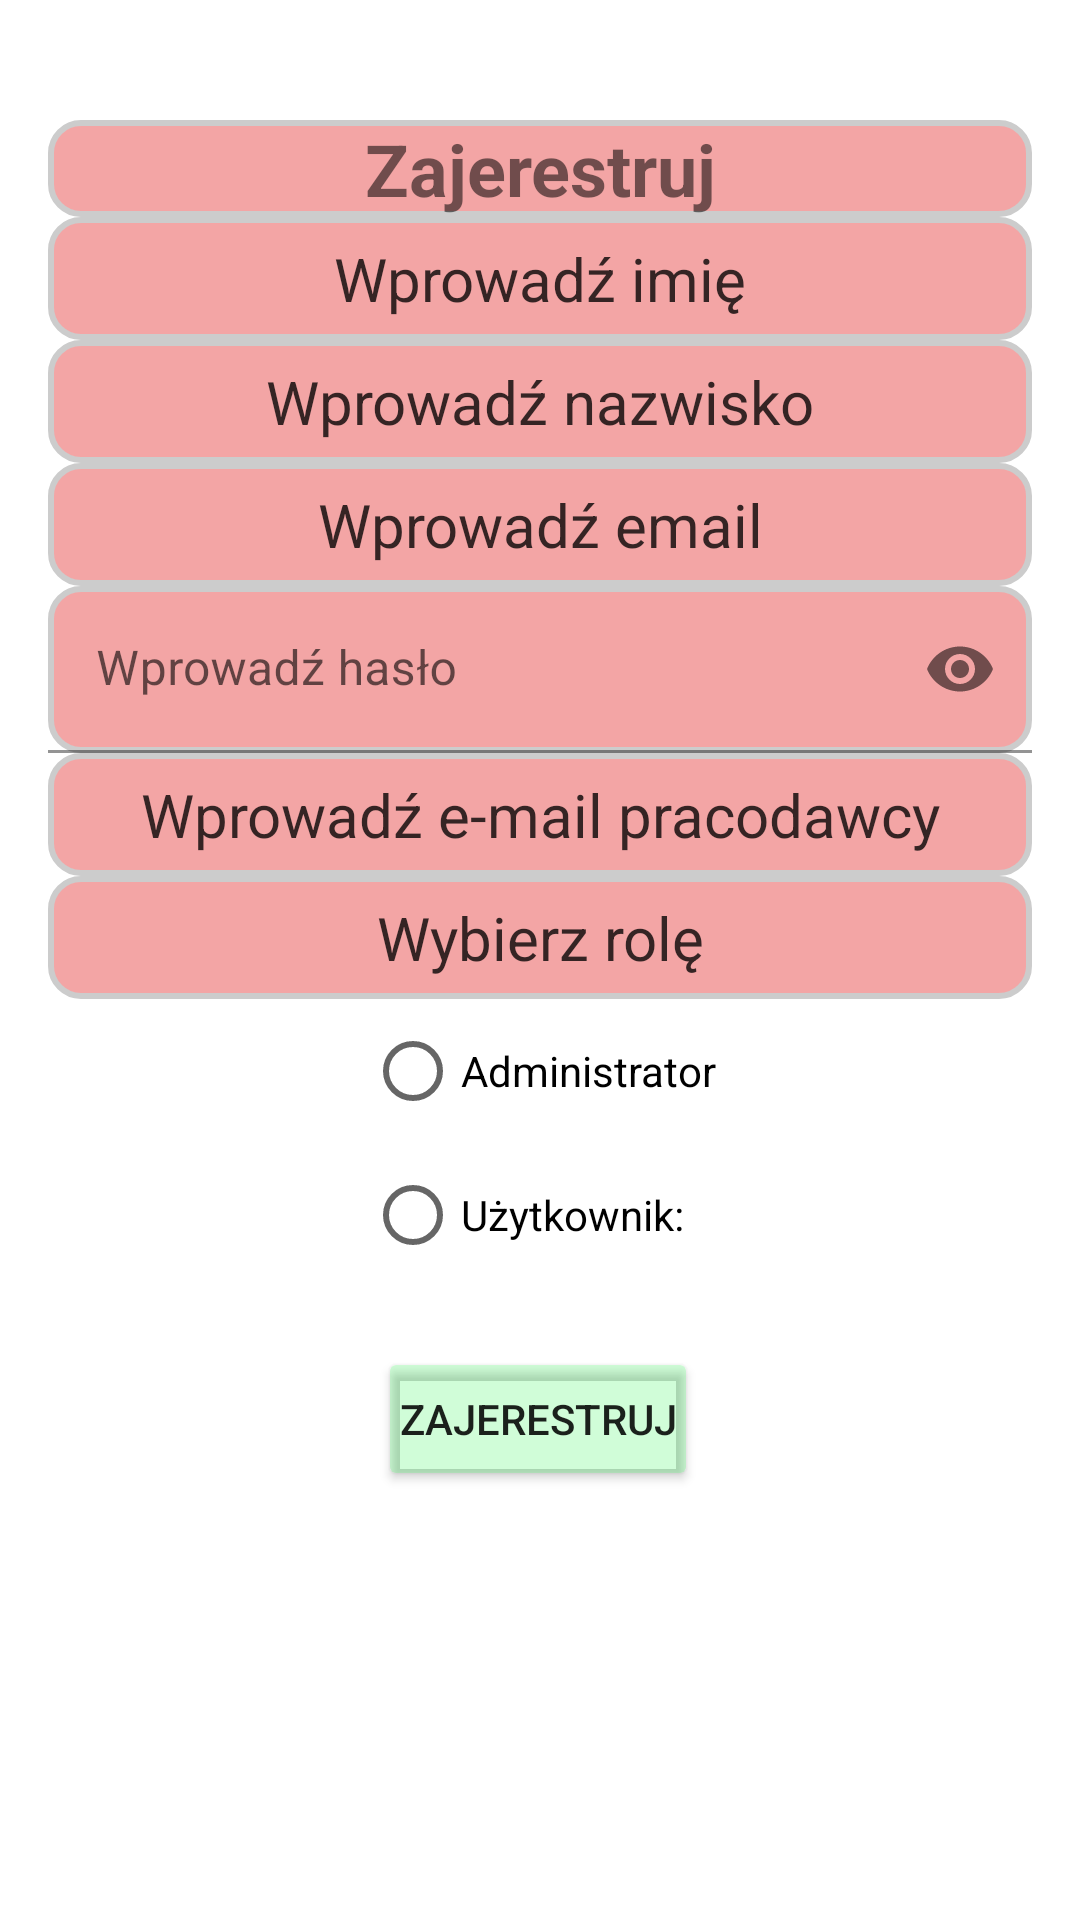

This screen was rendered from an Android layout file. Write that file and the resources it references.
<!-- AndroidManifest.xml: application theme Theme.ProWorkTime -->
<!-- res/layout/activity_register.xml -->
<?xml version="1.0" encoding="utf-8"?>
<androidx.constraintlayout.widget.ConstraintLayout xmlns:android="http://schemas.android.com/apk/res/android"
    xmlns:app="http://schemas.android.com/apk/res-auto"
    xmlns:tools="http://schemas.android.com/tools"
    android:layout_width="match_parent"
    android:layout_height="match_parent"
    tools:context=".view.RegisterActivity">



<com.google.android.material.textfield.TextInputLayout
android:id="@+id/etPasswordLayout"
android:layout_width="0dp"
android:layout_height="wrap_content"
android:layout_marginLeft="16dp"
android:layout_marginRight="16dp"
app:layout_constraintEnd_toEndOf="parent"
app:layout_constraintStart_toStartOf="parent"
app:layout_constraintTop_toBottomOf="@+id/autoCompleteTextView_email"
app:passwordToggleEnabled="true">

    <com.google.android.material.textfield.TextInputEditText
        android:id="@+id/etPassword"
        android:layout_width="match_parent"
        android:layout_height="wrap_content"
        android:background="@drawable/rounded_corner"
        android:hint="@string/enter_password"
        android:inputType="textPassword"
        app:layout_constraintEnd_toEndOf="parent"
        app:layout_constraintStart_toStartOf="parent"
        app:layout_constraintTop_toBottomOf="@+id/autoCompleteTextView_email" />
</com.google.android.material.textfield.TextInputLayout>

    <AutoCompleteTextView
        android:id="@+id/autoCompleteTextView_email_of_administrator"
        android:layout_width="0dp"
        android:layout_height="wrap_content"
        android:layout_marginLeft="16dp"
        android:layout_marginRight="16dp"
        android:background="@drawable/rounded_corner"
        android:gravity="center"
        android:hint="@string/enter_email_of_employer"
        android:padding="7dp"
        android:textColorHint="#C8000000"
        android:textSize="20dp"
        app:layout_constraintEnd_toEndOf="parent"
        app:layout_constraintStart_toStartOf="parent"
        app:layout_constraintTop_toBottomOf="@+id/etPasswordLayout" />

    <TextView
        android:id="@+id/textView_select_role"
        android:layout_width="0dp"
        android:layout_height="wrap_content"
        android:layout_marginLeft="16dp"
        android:layout_marginRight="16dp"
        android:background="@drawable/rounded_corner"
        android:gravity="center"
        android:hint="@string/choose_a_role"
        android:padding="7dp"
        android:textColorHint="#C8000000"
        android:textSize="20dp"
        app:layout_constraintEnd_toEndOf="parent"
        app:layout_constraintStart_toStartOf="parent"
        app:layout_constraintTop_toBottomOf="@+id/autoCompleteTextView_email_of_administrator"/>


    <RadioGroup
        android:id="@+id/radio_group"
        android:layout_width="wrap_content"
        android:layout_height="wrap_content"
        app:layout_constraintEnd_toEndOf="parent"
        app:layout_constraintStart_toStartOf="parent"
        app:layout_constraintTop_toBottomOf="@+id/textView_select_role">

        <RadioButton
            android:id="@+id/radio_admin"
            android:layout_width="wrap_content"
            android:layout_height="wrap_content"
            android:text="@string/admin"
            tools:layout_editor_absoluteX="154dp"
            tools:layout_editor_absoluteY="465dp" />

        <RadioButton
            android:id="@+id/radio_user"
            android:layout_width="wrap_content"
            android:layout_height="wrap_content"
            android:text="@string/user"
            tools:layout_editor_absoluteX="154dp"
            tools:layout_editor_absoluteY="513dp" />

    </RadioGroup>




    <TextView
        android:id="@+id/textView_login_title"
        android:layout_width="match_parent"
        android:layout_height="wrap_content"
        android:layout_marginLeft="16dp"
        android:layout_marginRight="16dp"
        android:background="@drawable/rounded_corner"
        android:gravity="center"
        android:text="@string/register"
        android:textSize="24sp"
        android:textStyle="bold"
        app:layout_constraintEnd_toEndOf="parent"
        app:layout_constraintHorizontal_bias="0.437"
        app:layout_constraintStart_toStartOf="parent"
        app:layout_constraintTop_toTopOf="parent"
        android:layout_marginTop="40dp"/>

    <AutoCompleteTextView
        android:id="@+id/username"
        android:layout_width="0dp"
        android:layout_height="wrap_content"
        android:layout_marginLeft="16dp"
        android:layout_marginRight="16dp"
        android:background="@drawable/rounded_corner"
        android:gravity="center"
        android:hint="@string/enter_name"
        android:padding="7dp"
        android:textColorHint="#C8000000"
        android:textSize="20dp"
        app:layout_constraintEnd_toEndOf="parent"
        app:layout_constraintHorizontal_bias="0.437"
        app:layout_constraintStart_toStartOf="parent"
        app:layout_constraintTop_toBottomOf="@+id/textView_login_title" />

    <AutoCompleteTextView
        android:id="@+id/user_surname"
        android:layout_width="0dp"
        android:layout_height="wrap_content"
        android:layout_marginStart="16dp"
        android:layout_marginEnd="16dp"
        android:background="@drawable/rounded_corner"
        android:gravity="center"
        android:hint="@string/enter_surname"
        android:padding="7dp"
        android:textColorHint="#C8000000"
        android:textSize="20dp"
        app:layout_constraintEnd_toEndOf="parent"
        app:layout_constraintHorizontal_bias="0.0"
        app:layout_constraintStart_toStartOf="parent"
        app:layout_constraintTop_toBottomOf="@+id/username" />

    <AutoCompleteTextView
        android:id="@+id/autoCompleteTextView_email"
        android:layout_width="0dp"
        android:layout_height="wrap_content"
        android:layout_marginLeft="16dp"
        android:layout_marginRight="16dp"
        android:background="@drawable/rounded_corner"
        android:gravity="center"
        android:hint="@string/enter_email"
        android:padding="7dp"
        android:textColorHint="#C8000000"
        android:textSize="20dp"
        app:layout_constraintEnd_toEndOf="parent"
        app:layout_constraintHorizontal_bias="0.437"
        app:layout_constraintStart_toStartOf="parent"
        app:layout_constraintTop_toBottomOf="@+id/user_surname" />

    <Button
        android:id="@+id/button_rejestruj"
        android:layout_width="wrap_content"
        android:layout_height="wrap_content"
        android:layout_marginTop="20dp"
        android:backgroundTint="#2F03F42B"
        android:padding="7dp"
        android:text="@string/register"
        app:layout_constraintEnd_toEndOf="parent"
        app:layout_constraintHorizontal_bias="0.498"
        app:layout_constraintStart_toStartOf="parent"
        app:layout_constraintTop_toBottomOf="@+id/radio_group" />




</androidx.constraintlayout.widget.ConstraintLayout>
<!-- resources referenced by this layout -->
<resources>
  <!-- drawable rounded_corner (drawable) -->
  <?xml version="1.0" encoding="utf-8"?>
  <shape
      xmlns:android="http://schemas.android.com/apk/res/android"
      android:shape="rectangle">
  
      <corners android:radius="10dp" />
  
      
      <stroke android:width="2dp" android:color="#ccc" />
  
      
      <solid android:color="#5BDC0505" />
  
  </shape>
  <string name="admin">Administrator</string>
  <string name="choose_a_role">Wybierz rolę</string>
  <string name="enter_email">Wprowadź email</string>
  <string name="enter_email_of_employer">Wprowadź e-mail pracodawcy</string>
  <string name="enter_name">Wprowadź imię</string>
  <string name="enter_password">Wprowadź hasło</string>
  <string name="enter_surname">Wprowadź nazwisko</string>
  <string name="register">Zajerestruj</string>
  <string name="user">Użytkownik:  </string>
  <style name="Theme.ProWorkTime" parent="Base.Theme.ProWorkTime" />
  <style name="Base.Theme.ProWorkTime" parent="Theme.MaterialComponents.DayNight.DarkActionBar">
          
          
          <item name="colorPrimary">@color/black</item>
          <item name="colorPrimaryVariant">@color/purple</item>
          <item name="colorOnPrimary">@color/white </item>
          <item name="colorSecondary">@color/teal_200 </item>
          <item name="colorSecondaryVariant">@color/teal_700</item>
          <item name="colorOnSecondary">@color/blue_grey_500</item>
          <item name="android:statusBarColor" tools:targetApi="1">@color/black</item>
      </style>
  <color name="black">#FF000000</color>
  <color name="purple">#9612B5</color>
  <color name="white">#FFFFFFFF</color>
  <color name="teal_200">#80CBC4</color>
  <color name="teal_700">#00796B</color>
  <color name="blue_grey_500">#607D8B</color>
</resources>
